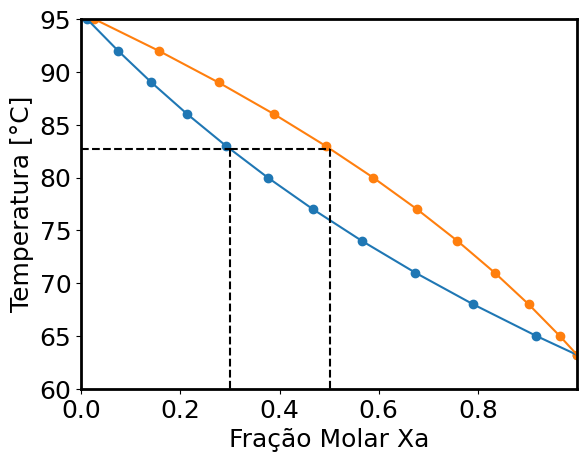

Here is the Python script that generated this plot:
import numpy as np
import matplotlib as mpl
import matplotlib.pyplot as plt
from pylab import cm


mpl.rcParams['font.family'] = 'CMU Serif, Bold Italic'
plt.rcParams['font.size'] = 18
plt.rcParams['axes.linewidth'] = 2

xa = [
0.011876415286155,
0.074496612113840,
0.141717884406487,
0.214022123057441,
0.291949761020294,
0.376107855728034,
0.467179420281882,
0.565934216841546,
0.673241265638060,
0.790083371174336,
0.917574025275803,
0.999932945693597,
]
xb = [
0.988123584713844,
0.925503387886160,
0.858282115593513,
0.785977876942559,
0.708050238979706,
0.623892144271966,
0.532820579718118,
0.434065783158454,
0.326758734361940,
0.209916628825664,
0.082425974724197,
0.000067054306403,
]

xg = [
0.026772346876488,
0.156483652895616,
0.277064184455785,
0.388970647917241,
0.492645723070029,
0.588518087343286,
0.677002454380452,
0.758499627124547,
0.833396565525552,
0.902066468948019,
0.964868873321125,
0.999972954322907,
]

xt = [
95.00,
92.00,
89.00,
86.00,
83.00,
80.00,
77.00,
74.00,
71.00,
68.00,
65.00,
63.20,
]
#for i in xa:

z = 0;

rp = 0
#pr=[]

pa = 2.3471382410
pb = 0.9893102113

#for i in xa:
#    r = (xa[z]*pa) + (xb[z]*pb) 
#    pr.append(r)
#    z = z + 1
#z = 0
#for i in xa:
#    g = ((xa[z]*pa)/((xa[z]*pa)+xb[z]*pb)) 
#    xg.append(g)
#    z = z + 1
#
#print(pr)
degree_sign = u'\N{DEGREE SIGN}'
plt.xlabel('Fração Molar Xa')
plt.ylabel('Temperatura [°C]')
plt.scatter(xa,xt)
plt.plot(xa,xt)
plt.scatter(xg,xt)
plt.plot(xg,xt)
x = [0, 0.3]
y = [82.713, 82.713]
x2 = [0.3, 0.3]
y2 = [82.713, 60]
x3 = [0.3, 0.501]
y3 = [82.713, 82.713]
x4 = [0.501, 0.501]
y4 = [82.713, 60]
plt.plot(x,y, linestyle='dashed', color ='black')
#plt.vlines(0.3, 0, 83, colors = 'black', linestyle='dashed')
plt.plot(x2, y2,linestyle='dashed', color='black')
plt.plot(x3, y3,linestyle='dashed', color='black')
plt.plot(x4, y4,linestyle='dashed', color='black')

plt.margins(0)
#plt.axhline(y=83, linestyle='dashed', color='black')



plt.show()
